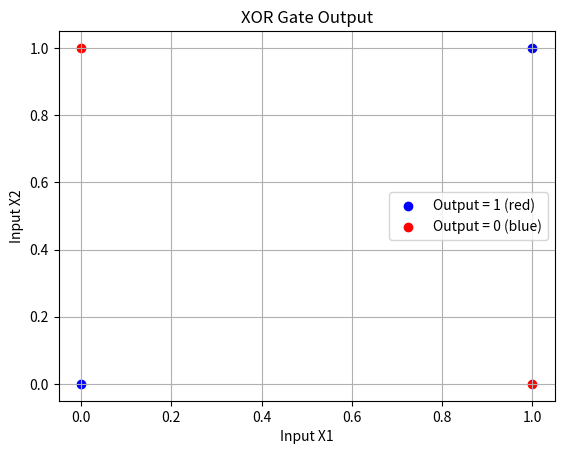

Reproduce this figure in Python.
import numpy as np
import matplotlib.pyplot as plt

class McCullohPittsNeuron:
    def __init__(self, weights, threshold):
        self.weights = np.array(weights)
        self.threshold = threshold

    def activate(self, inputs):
        return 1 if np.dot(self.weights,inputs) >= self.threshold else 0

def XOR_Gate():
    print("\nXOR Gate (using NAND, OR, AND neurons):")
    nand = McCullohPittsNeuron([-1, -1], -1)
    or_n = McCullohPittsNeuron([1, 1], 1)
    and_n = McCullohPittsNeuron([1, 1], 2)

    def xor_logic(x1, x2):
        return and_n.activate([nand.activate([x1,x2]), or_n.activate([x1,x2])])

    inputs = [(0, 0), (0, 1), (1, 0), (1, 1)]
    for x1,x2 in inputs:
        result = xor_logic(x1, x2)
        print(f"{x1} XOR {x2} = {result}")
        color = 'red' if result else 'blue'
        plt.scatter(x1, x2, c=color)

    plt.title("XOR Gate Output")
    plt.xlabel("Input X1")
    plt.ylabel("Input X2")
    plt.legend(["Output = 1 (red)", "Output = 0 (blue)"])
    plt.grid(True)
    plt.show()

if __name__ == "__main__":
    XOR_Gate()
